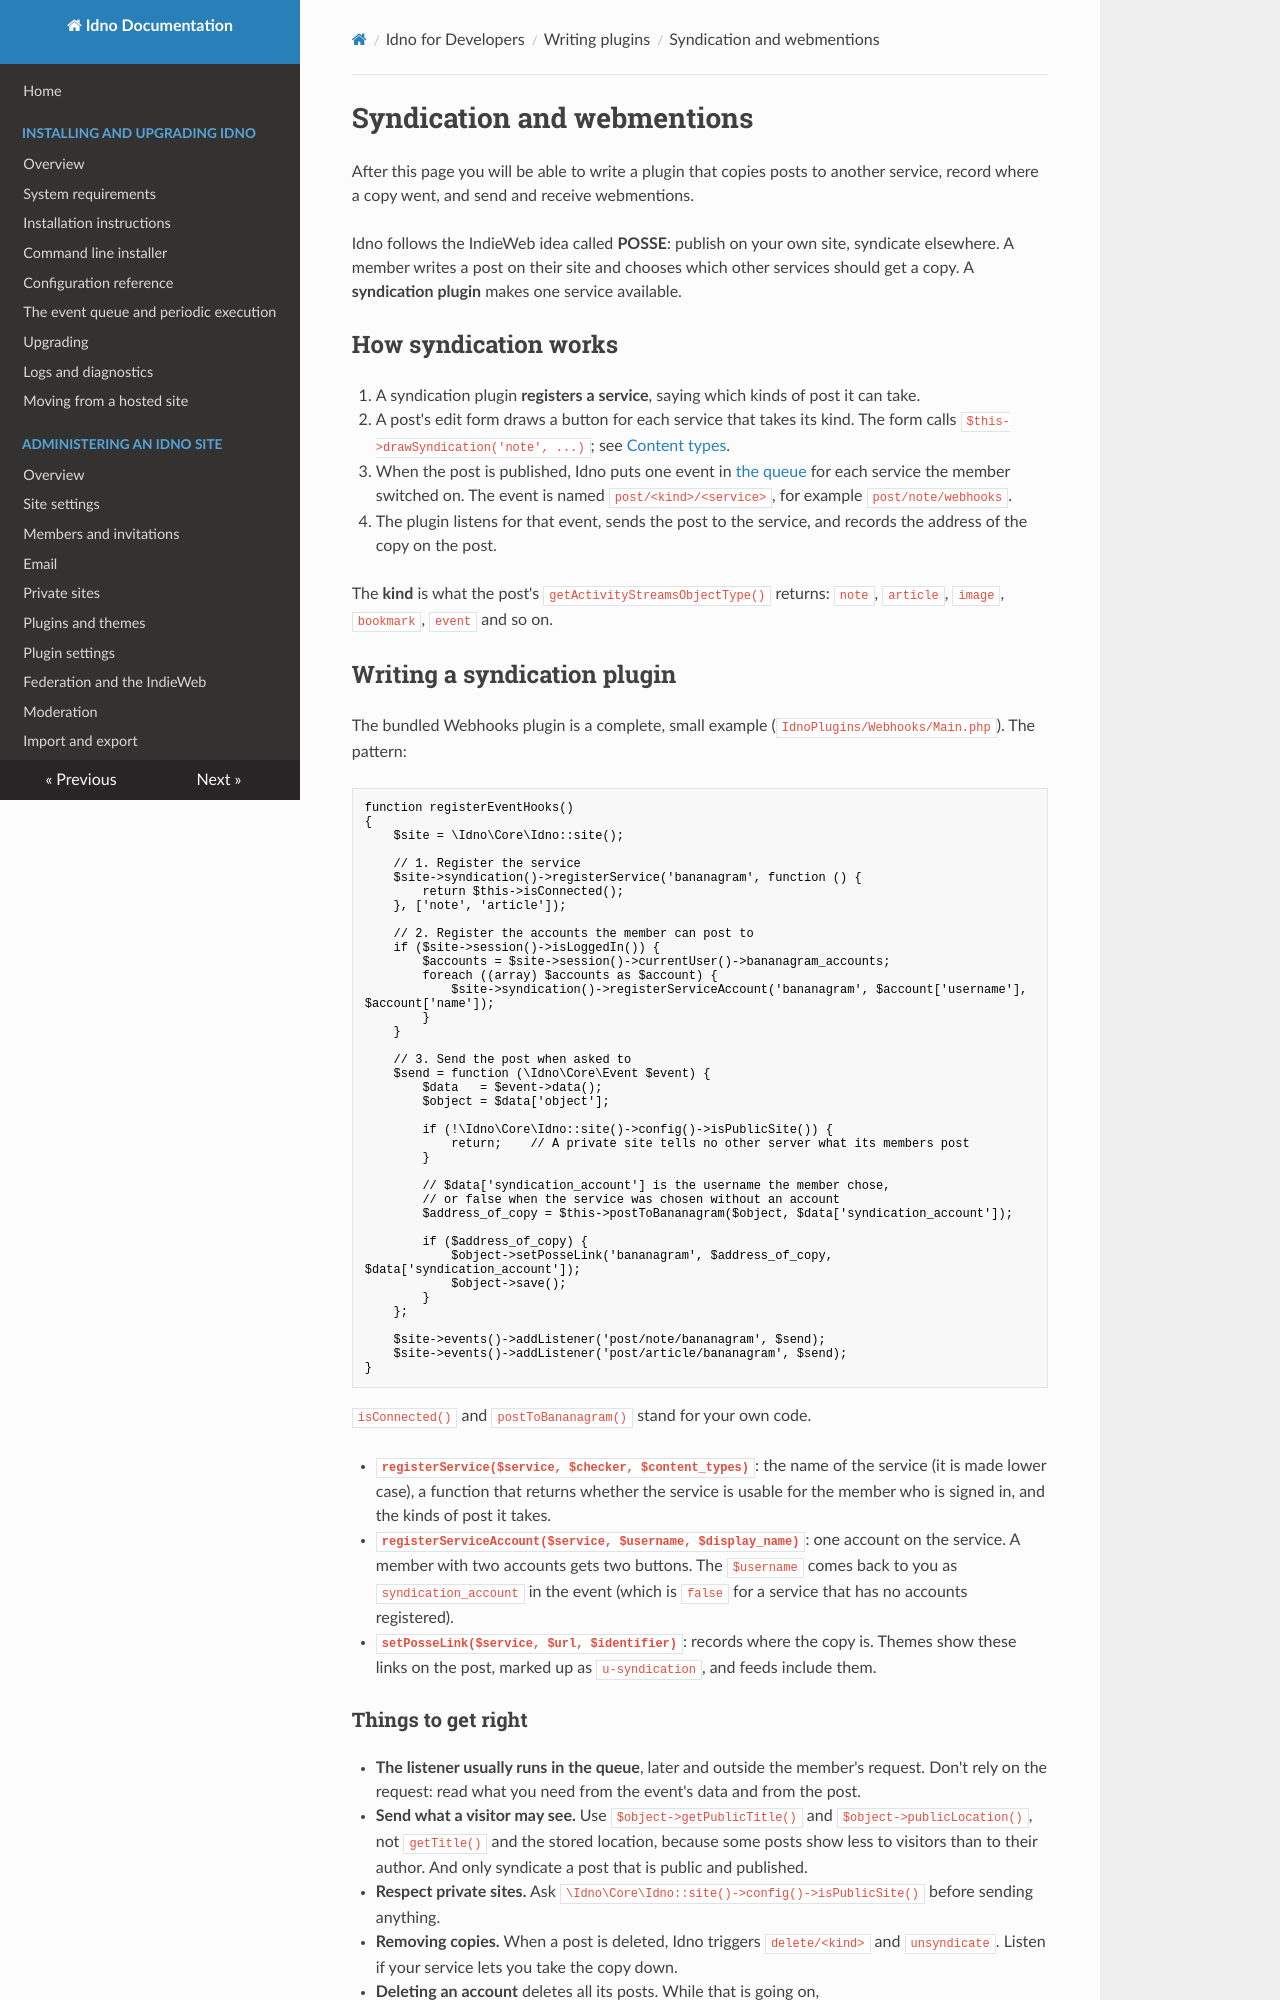

repository: idno/idno · page: developers/plugins/syndication/index.html · generator: mkdocs

# Syndication and webmentions

After this page you will be able to write a plugin that copies posts to another service, record where a copy
went, and send and receive webmentions.

Idno follows the IndieWeb idea called **POSSE**: publish on your own site, syndicate elsewhere. A member writes
a post on their site and chooses which other services should get a copy. A **syndication plugin** makes one
service available.

## How syndication works

1. A syndication plugin **registers a service**, saying which kinds of post it can take.
2. A post's edit form draws a button for each service that takes its kind. The form calls
   `$this->drawSyndication('note', ...)`; see [Content types](content-types.md#6-the-templates).
3. When the post is published, Idno puts one event in [the queue](queue.md) for each service the member switched
   on. The event is named `post/<kind>/<service>`, for example `post/note/webhooks`.
4. The plugin listens for that event, sends the post to the service, and records the address of the copy on the
   post.

The **kind** is what the post's `getActivityStreamsObjectType()` returns: `note`, `article`, `image`, `bookmark`,
`event` and so on.

## Writing a syndication plugin

The bundled Webhooks plugin is a complete, small example (`IdnoPlugins/Webhooks/Main.php`). The pattern:

```php
function registerEventHooks()
{
    $site = \Idno\Core\Idno::site();

    // 1. Register the service
    $site->syndication()->registerService('bananagram', function () {
        return $this->isConnected();
    }, ['note', 'article']);

    // 2. Register the accounts the member can post to
    if ($site->session()->isLoggedIn()) {
        $accounts = $site->session()->currentUser()->bananagram_accounts;
        foreach ((array) $accounts as $account) {
            $site->syndication()->registerServiceAccount('bananagram', $account['username'], $account['name']);
        }
    }

    // 3. Send the post when asked to
    $send = function (\Idno\Core\Event $event) {
        $data   = $event->data();
        $object = $data['object'];

        if (!\Idno\Core\Idno::site()->config()->isPublicSite()) {
            return;    // A private site tells no other server what its members post
        }

        // $data['syndication_account'] is the username the member chose,
        // or false when the service was chosen without an account
        $address_of_copy = $this->postToBananagram($object, $data['syndication_account']);

        if ($address_of_copy) {
            $object->setPosseLink('bananagram', $address_of_copy, $data['syndication_account']);
            $object->save();
        }
    };

    $site->events()->addListener('post/note/bananagram', $send);
    $site->events()->addListener('post/article/bananagram', $send);
}
```

`isConnected()` and `postToBananagram()` stand for your own code.

* **`registerService($service, $checker, $content_types)`**: the name of the service (it is made lower case), a
  function that returns whether the service is usable for the member who is signed in, and the kinds of post it
  takes.
* **`registerServiceAccount($service, $username, $display_name)`**: one account on the service. A member with two
  accounts gets two buttons. The `$username` comes back to you as `syndication_account` in the event
  (which is `false` for a service that has no accounts registered).
* **`setPosseLink($service, $url, $identifier)`**: records where the copy is. Themes show these links on the post,
  marked up as `u-syndication`, and feeds include them.
